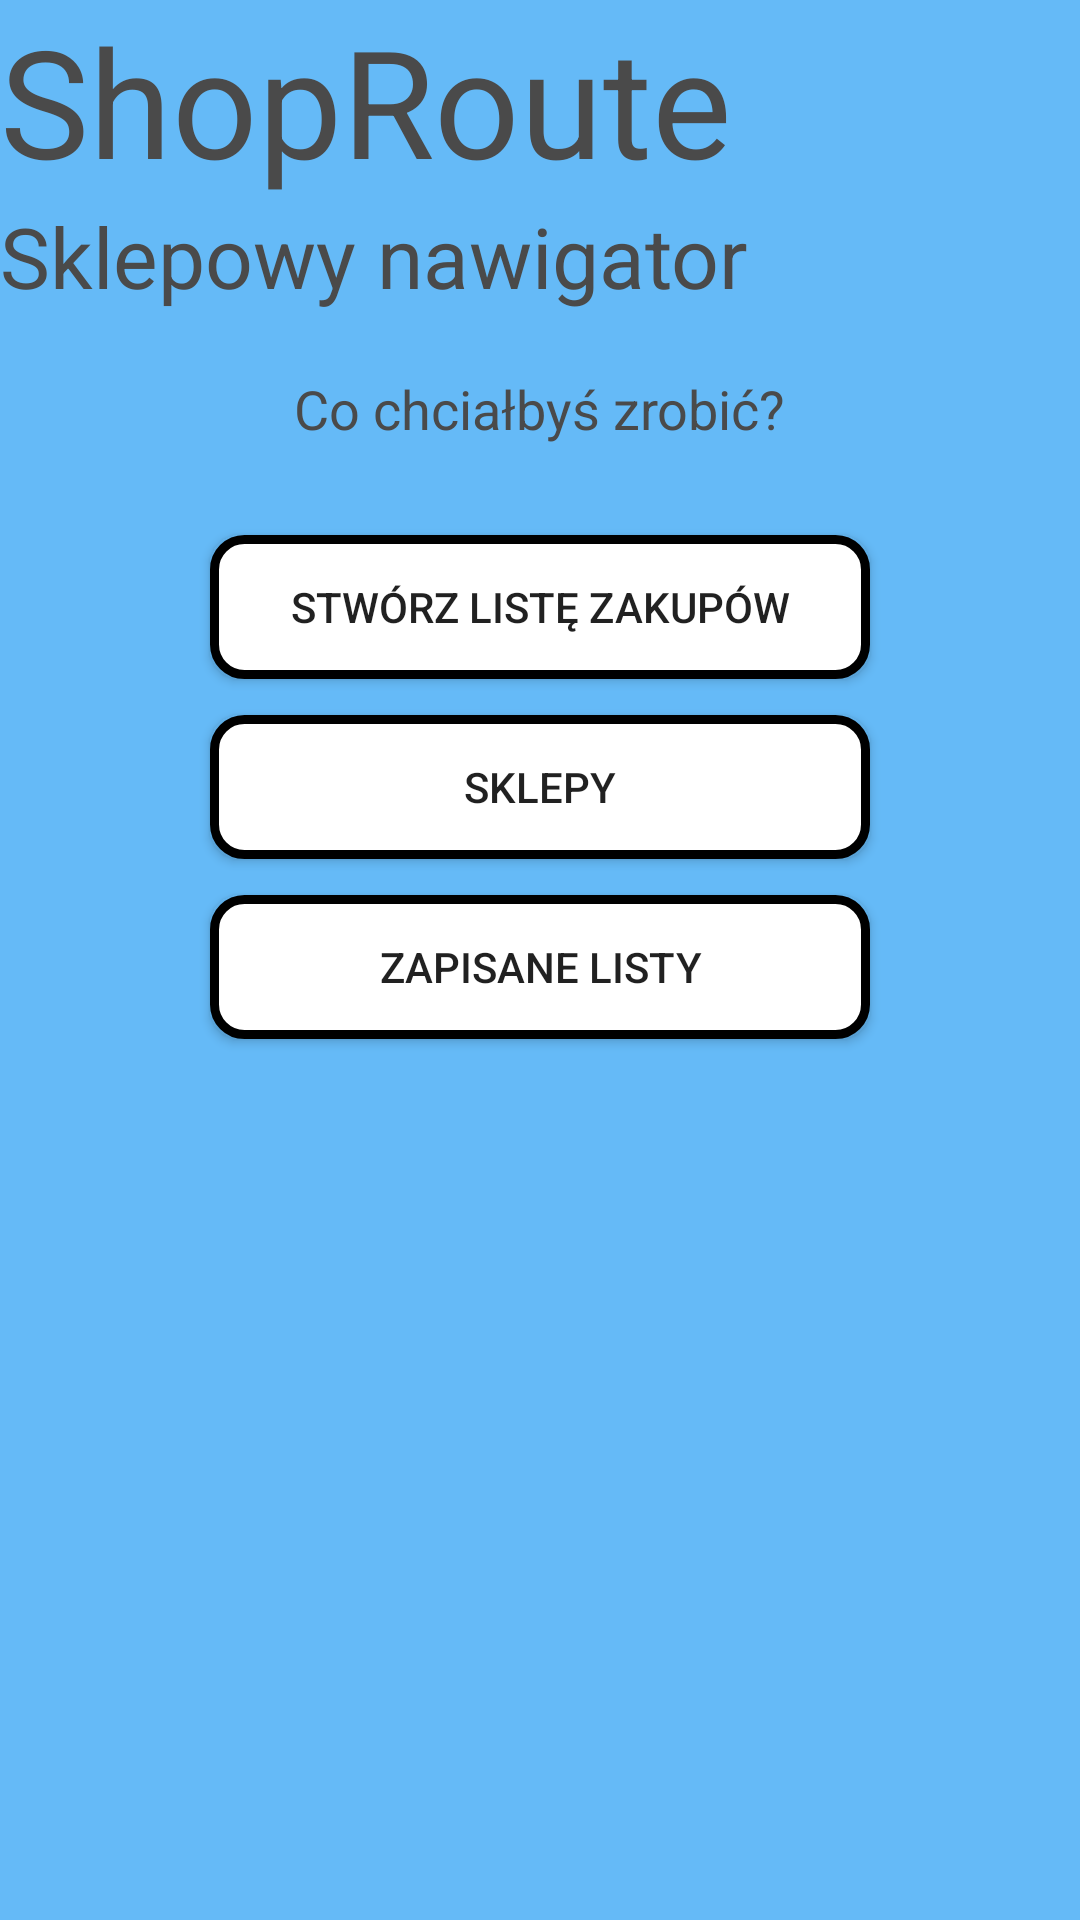

Layout XML and referenced resources for this Android screen:
<!-- AndroidManifest.xml: application theme AppTheme -->
<!-- res/layout/main_menu.xml -->
<?xml version="1.0" encoding="utf-8"?>
<RelativeLayout xmlns:android="http://schemas.android.com/apk/res/android"
    xmlns:tools="http://schemas.android.com/tools"
    android:layout_width="match_parent"
    android:layout_height="match_parent"
    android:background="@color/background_color"
    tools:context="app.gimbus.shoproute.MainActivity">

    <TextView
        android:layout_width="wrap_content"
        android:layout_height="wrap_content"
        android:id="@+id/app_title"
        android:text="@string/app_name"
        android:textSize="50sp"
        android:textColor="@color/primary_text_color"
        android:layout_alignParentStart="true"
        android:layout_alignParentLeft="true" />

    <TextView
        android:layout_width="wrap_content"
        android:layout_height="wrap_content"
        android:id="@+id/app_subtitle"
        android:text="@string/main_menu_subtext"
        android:textSize="28sp"
        android:textColor="@color/primary_text_color"
        android:layout_below="@id/app_title" />

    <TextView
        android:layout_width="wrap_content"
        android:layout_height="wrap_content"
        android:id="@+id/main_menu_question"
        android:paddingTop="20dp"
        android:text="@string/main_menu_question"
        android:textSize="18sp"
        android:layout_centerHorizontal="true"
        android:layout_below="@id/app_subtitle"
        android:textColor="@color/primary_text_color" />

    <Button
        android:id="@+id/create_list_button"
        android:layout_width="220dp"
        android:layout_height="wrap_content"
        android:text="@string/main_menu_create_list"
        android:layout_centerHorizontal="true"
        android:layout_below="@id/main_menu_question"
        android:layout_marginBottom="6dp"
        android:layout_marginTop="30dp"
        android:background="@drawable/main_menu_button"
        android:padding="5dp" />

    <Button
        android:id="@+id/browse_shops_button"
        android:layout_width="220dp"
        android:layout_height="wrap_content"
        android:text="@string/main_menu_browse_shops"
        android:layout_centerHorizontal="true"
        android:layout_below="@id/create_list_button"
        android:layout_margin="6dp"
        android:background="@drawable/main_menu_button" />

    <Button
        android:id="@+id/saved_lists"
        android:layout_width="220dp"
        android:layout_height="wrap_content"
        android:text="@string/saved_lists_text"
        android:layout_centerHorizontal="true"
        android:layout_below="@id/browse_shops_button"
        android:layout_margin="6dp"
        android:background="@drawable/main_menu_button" />

</RelativeLayout>
<!-- resources referenced by this layout -->
<resources>
  <color name="background_color">#65BAF7</color>
  <color name="primary_text_color">#4a4a4a</color>
  <!-- drawable main_menu_button (drawable) -->
  <?xml version="1.0" encoding="utf-8"?>
  <shape xmlns:android="http://schemas.android.com/apk/res/android"
      android:shape="rectangle">
      <corners android:radius="10dp" />
      <solid android:color="@color/white" />
      <stroke
          android:width="3dp"
          android:color="#000000" />
  
  </shape>
  <string name="app_name">ShopRoute</string>
      //texts
  <string name="main_menu_browse_shops">Sklepy</string>
  <string name="main_menu_create_list">Stwórz listę zakupów</string>
  <string name="main_menu_question">Co chciałbyś zrobić?</string>
  <string name="main_menu_subtext">Sklepowy nawigator</string>
  <string name="saved_lists_text">Zapisane listy</string>
  <style name="AppTheme" parent="Theme.AppCompat.Light.DarkActionBar">
          
          <item name="colorPrimary">@color/colorPrimary</item>
          <item name="colorPrimaryDark">@color/colorPrimaryDark</item>
          <item name="colorAccent">@color/colorAccent</item>
      </style>
  <color name="white">#ffffff</color>
  <color name="colorPrimary">#3F51B5</color>
  <color name="colorPrimaryDark">#303F9F</color>
  <color name="colorAccent">#FF4081</color>
</resources>
